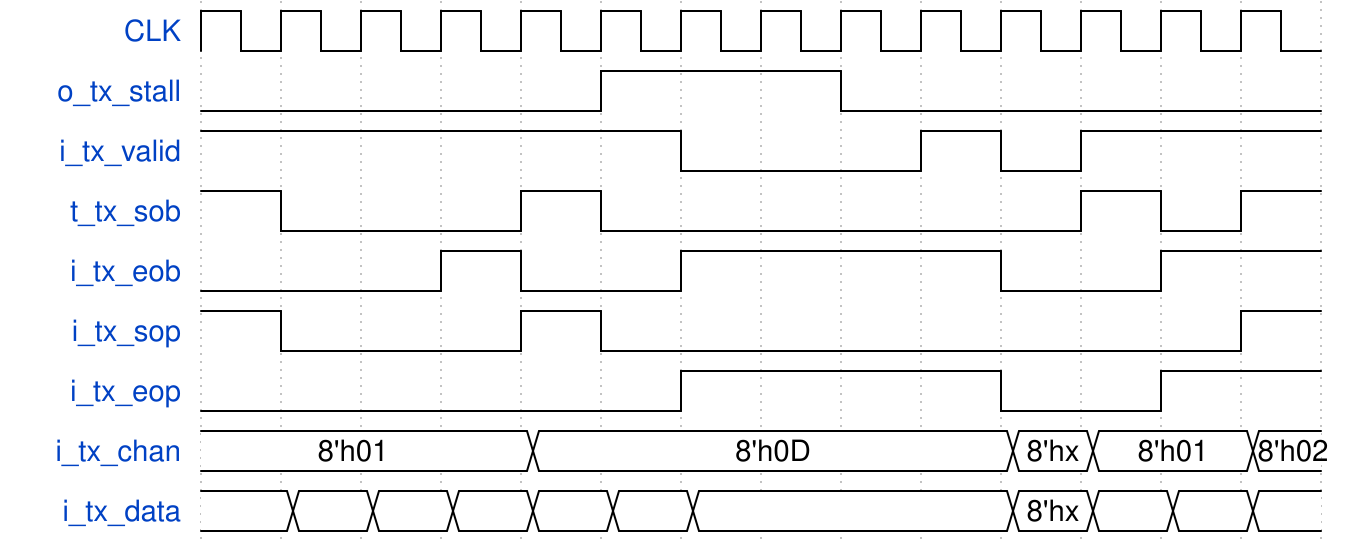

Write the WaveDrom specification (WaveJSON) that draws this timing diagram.

{signal: [
  {name:"CLK", wave:"p............."},
  {name:"o_tx_stall", wave:"l....h..l....."},
  {name:"i_tx_valid", wave:"h.....l..hlh.."},
  {name:"t_tx_sob", wave:"hl..hl.....hlh"},
  {name:"i_tx_eob", wave:"l..hl.h...l.h."},
  {name:"i_tx_sop", wave:"hl..hl.......h"},
  {name:"i_tx_eop", wave:"l.....h...l.h."},
  {name:"i_tx_chan", wave:"=...=.....==.=", data:["8'h01", "8'h0D", "8'hx", "8'h01", "8'h02"]},
  {name:"i_tx_data", wave:"=======...====", data:["", "", "", "", "", "", "", "8'hx"]}
 ],
 config: {

}}
